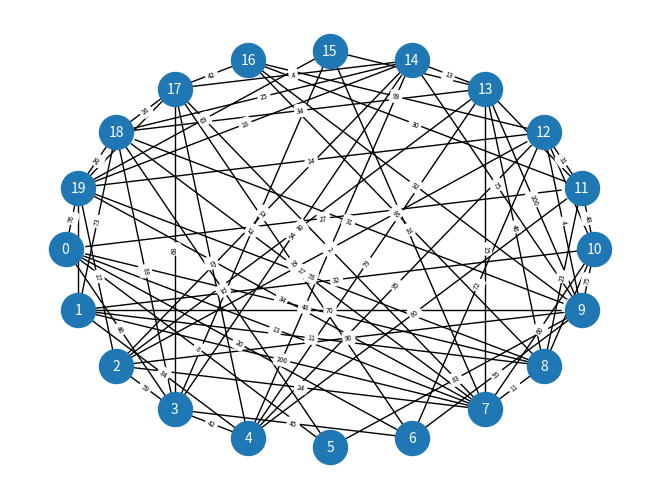
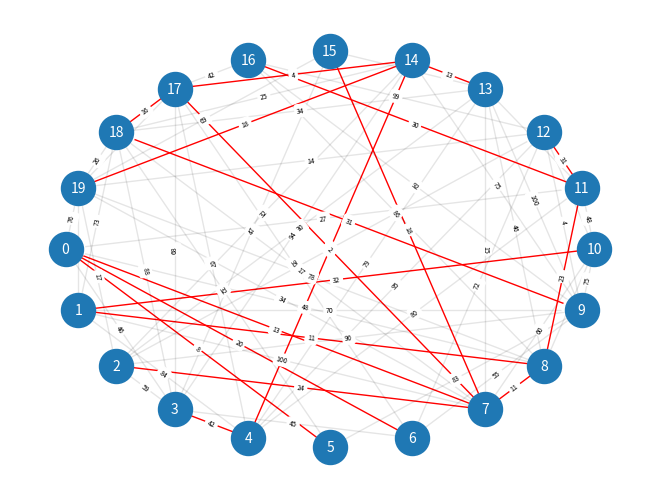

The script that saved these images, in order:
import random
import networkx as nx
import matplotlib.pyplot as plt
import time
from statistics import mean


def random_graph(vertices_count: int, edges_count: int) -> nx.Graph:
    """
    Function that generate random weighted graph with input count of vertices and edges

    :param vertices_count: vertices count
    :param edges_count: edges count
    :type vertices_count: int
    :type edges_count: int
    :return: generated weighted graph
    :rtype: nx.Graph
    """

    if edges_count > vertices_count ** 2 / 2:
        raise ValueError("Edges count must be less then vertices count ^ 2 / 2")

    if edges_count < vertices_count:
        raise ValueError("Vertices count must be bigger then edges count")

    result = nx.Graph()

    for i in range(vertices_count):
        result.add_node(i)

    possible_vertices_in_matrix = [elem for elem in range(vertices_count ** 2) if elem // vertices_count < elem % vertices_count]

    for row in range(vertices_count - 1):
        column = random.randint(row + 1, vertices_count - 1)

        result.add_edge(row, column, weight=random.randint(1, 100))

        possible_vertices_in_matrix.remove(row * vertices_count + column)

    edges_left = edges_count - vertices_count

    random_vertices = random.sample(possible_vertices_in_matrix, edges_left)

    for elem in random_vertices:
        result.add_edge(elem // vertices_count, elem % vertices_count, weight=random.randint(1, 100))

    return result


def from_graph_to_adjacency_list(graph: nx.Graph) -> dict:
    """
    Function that translate nx.Graph into adjacency list elements like edge1: [(edge1, edgen, weigth), ...]

    :param graph: input graph
    :type graph: nx.Graph
    :return: adjacency list of input graph
    :rtype: dict
    """

    result = {}
    edges = graph.edges(data=True)

    for edge in edges:
        e1 = edge[0]
        e2 = edge[1]
        w = edge[2]['weight']

        result[e1] = result.get(e1, [])
        result[e2] = result.get(e2, [])

        result[e1].append((e1, e2, w))
        result[e2].append((e2, e1, w))

    return result


def prims(graph: nx.Graph, root: int = 0) -> tuple:
    """
    Function of using Prim's method to find Minimum Spanning Trees

    :param graph: input graph
    :param root: root of tree
    :type graph: nx.Graph
    :type root: int
    :return: weights sum of Minimum Spanning Trees, list of edges of Minimum Spanning Trees
    :rtype: tuple
    """

    result = []
    weights_sum = 0
    visited = [root]
    adjacency_list = from_graph_to_adjacency_list(graph)

    adjacent_vertexs_edges = adjacency_list[root]

    while adjacent_vertexs_edges:
        e1, e2, w = min(adjacent_vertexs_edges, key=lambda el: el[2])
        adjacent_vertexs_edges.remove((e1, e2, w))

        if e2 not in visited:
            visited.append(e2)
            result.append((e1, e2))
            weights_sum = w

            for next_edge in adjacency_list[e2]:
                if next_edge[2] not in visited:
                    adjacent_vertexs_edges.append(next_edge)

    return weights_sum, result


# Graph generating
my_vertices_count = 20
my_edges_count = 74

my_graph = random_graph(my_vertices_count, my_edges_count)

# Example of using method
edge_labels = dict([((u, v,), d['weight'])for u, v, d in my_graph.edges(data=True)])
nx.draw(my_graph, pos=nx.shell_layout(my_graph), with_labels=True, font_size=10, font_color='white',
        node_size=600)
nx.draw_networkx_edge_labels(my_graph, pos=nx.shell_layout(my_graph), edge_labels=edge_labels, font_size=5)
plt.show()

weight_sum, min_tree_edges = prims(my_graph)
print(f"Weights sum of Minimum Spanning Trees of my graph: {weight_sum}")
edges = my_graph.edges

print(f"Minimum Spanning Trees of my graph: {min_tree_edges}", '\n')

edges_colors = []

for edge in edges:
    if edge in min_tree_edges or (edge[1], edge[0]) in min_tree_edges:
        edges_colors.append('red')
    else:
        edges_colors.append((0, 0, 0, 0.1))

nx.draw(my_graph, pos=nx.shell_layout(my_graph), with_labels=True, font_size=10, font_color='white',
        node_size=600, edge_color=edges_colors)
nx.draw_networkx_edge_labels(my_graph, pos=nx.shell_layout(my_graph), edge_labels=edge_labels, font_size=5)
plt.show()


# Algorithm researching
prims_times = []

for _ in range(10):
    current_root = random.randint(0, my_vertices_count - 1)

    start_time = time.perf_counter()
    prims(my_graph, current_root)
    end_time = time.perf_counter()

    prims_times.append(end_time - start_time)

print(f"Average method's time: {mean(prims_times)}s")
